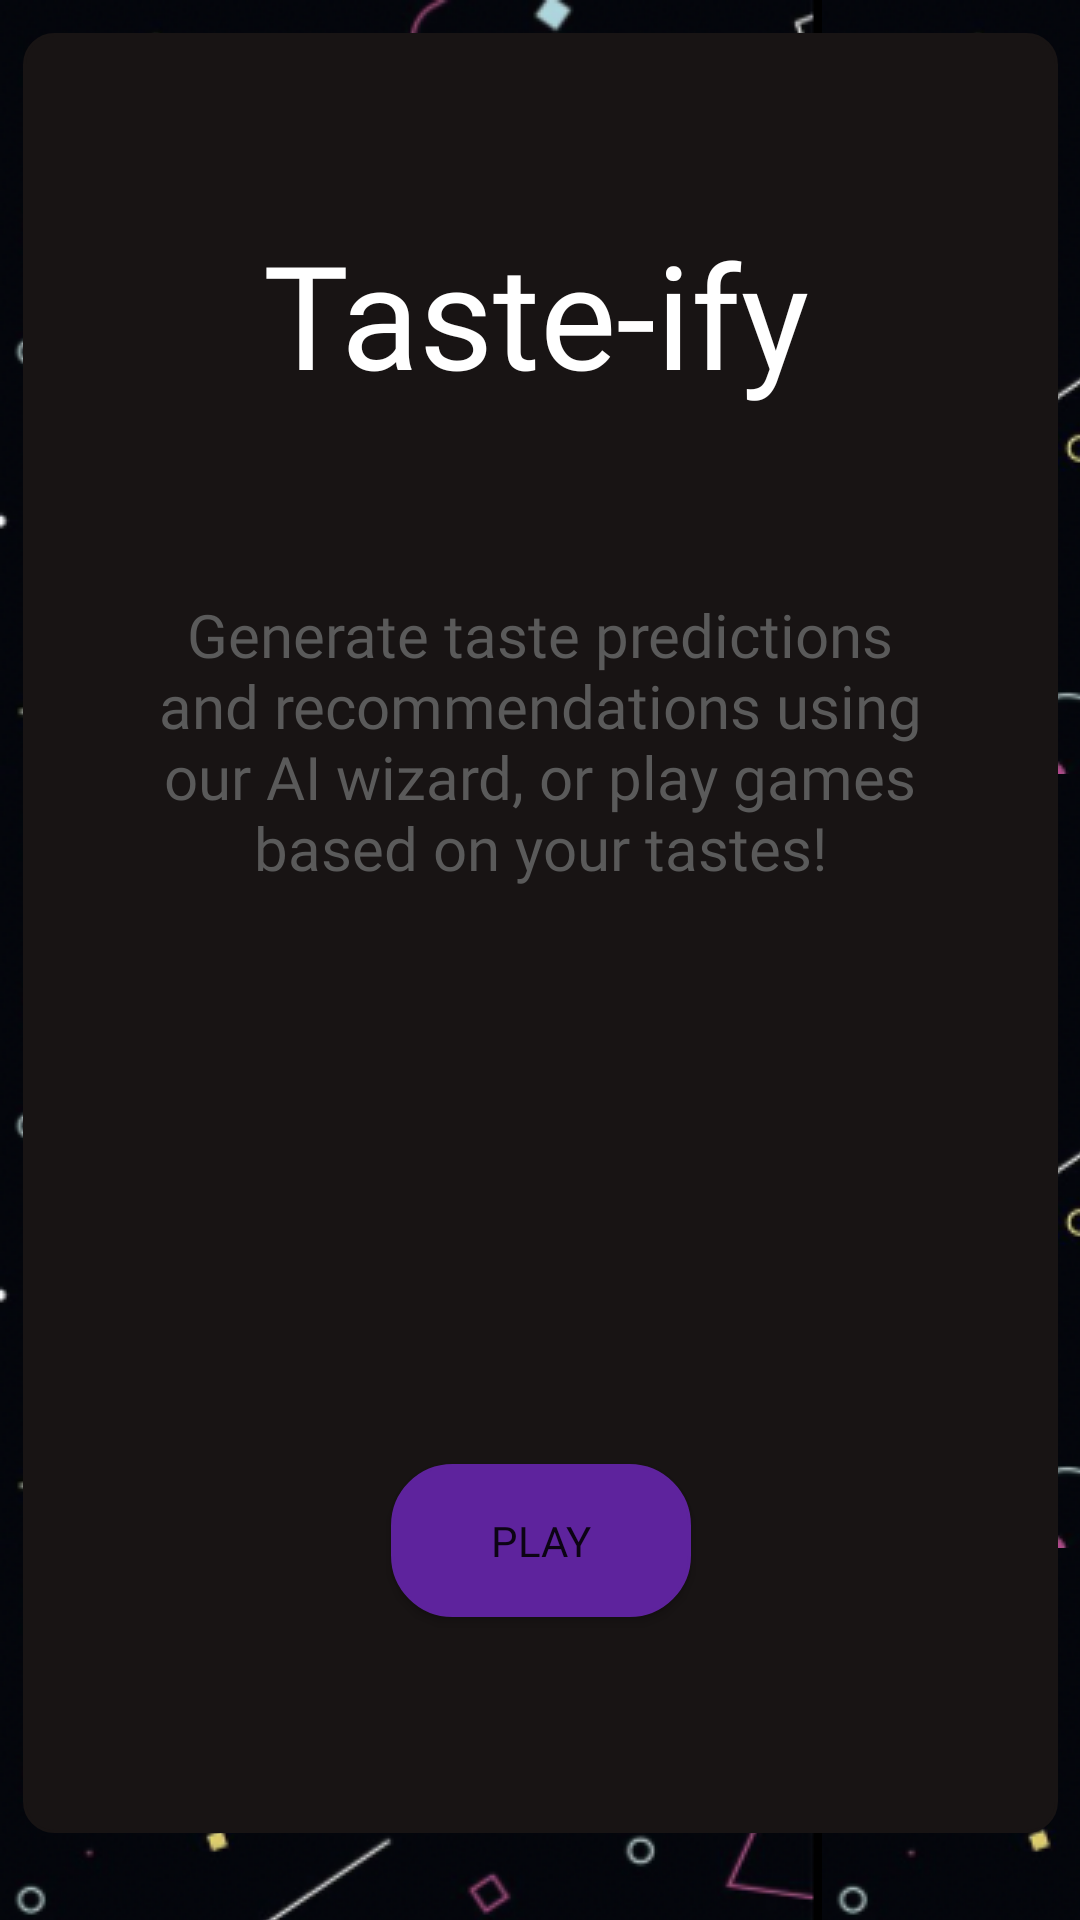

This screen was rendered from an Android layout file. Write that file and the resources it references.
<!-- AndroidManifest.xml: application theme Theme.Project2 -->
<!-- res/layout/fragment_dashboard.xml -->
<?xml version="1.0" encoding="utf-8"?>
<androidx.constraintlayout.widget.ConstraintLayout xmlns:android="http://schemas.android.com/apk/res/android"
    xmlns:app="http://schemas.android.com/apk/res-auto"
    xmlns:tools="http://schemas.android.com/tools"
    android:background="@drawable/dark_pattern_background"
    android:layout_width="match_parent"
    android:layout_height="match_parent"
    tools:context=".ui.dashboard.DashboardFragment">

    <androidx.constraintlayout.widget.ConstraintLayout
        android:layout_width="345dp"
        android:layout_height="600dp"

        android:background="@drawable/pane"
        app:layout_constraintBottom_toBottomOf="parent"
        app:layout_constraintEnd_toEndOf="parent"
        app:layout_constraintHorizontal_bias="0.506"
        app:layout_constraintStart_toStartOf="parent"
        app:layout_constraintTop_toTopOf="parent"
        app:layout_constraintVertical_bias="0.275">

        <TextView
            android:id="@+id/use_llm_title"
            android:layout_width="300dp"
            android:layout_height="83dp"
            android:layout_marginBottom="52dp"
            android:fontFamily="@font/gugi"
            android:gravity="center_vertical"
            android:text="Taste-ify"
            android:textAlignment="center"
            android:textColor="@color/text_color"
            android:textSize="48sp"
            app:layout_constraintBottom_toTopOf="@+id/use_llm_text"
            app:layout_constraintEnd_toEndOf="parent"
            app:layout_constraintHorizontal_bias="0.466"
            app:layout_constraintStart_toStartOf="parent"
            app:layout_constraintTop_toTopOf="parent"
            app:layout_constraintVertical_bias="1.0" />

        <TextView
            android:id="@+id/use_llm_text"
            android:layout_width="261dp"
            android:layout_height="174dp"
            android:layout_marginBottom="116dp"
            android:fontFamily="@font/roboto_mono"
            android:text="@string/use_llm_text_string"
            android:textAlignment="center"
            android:textColor="@color/spotify_subtitle"
            android:textSize="20sp"
            app:layout_constraintBottom_toTopOf="@+id/use_llm_button"
            app:layout_constraintEnd_toEndOf="parent"
            app:layout_constraintStart_toStartOf="parent" />

        <Button
            android:id="@+id/use_llm_button"
            android:layout_width="100dp"
            android:layout_height="51dp"
            android:layout_marginBottom="72dp"
            android:background="@drawable/rounded_button"
            android:fontFamily="@font/roboto_mono"
            android:text="@string/use_ai_wizard_string"
            app:layout_constraintBottom_toBottomOf="parent"
            app:layout_constraintEnd_toEndOf="parent"
            app:layout_constraintStart_toStartOf="parent" />
    </androidx.constraintlayout.widget.ConstraintLayout>

</androidx.constraintlayout.widget.ConstraintLayout>
<!-- resources referenced by this layout -->
<resources>
  <color name="spotify_subtitle">#5A5A5A</color>
  <color name="text_color">@color/white</color>
  <!-- drawable dark_pattern_background (drawable) -->
  <?xml version="1.0" encoding="utf-8"?>
  <bitmap xmlns:android="http://schemas.android.com/apk/res/android"
      android:src="@drawable/dark_pattern"
      android:tileMode="repeat" />
  <!-- drawable pane (drawable) -->
  <?xml version="1.0" encoding="utf-8"?>
  <selector xmlns:android="http://schemas.android.com/apk/res/android">
      <item >
          <shape android:shape="rectangle"  >
              <corners android:radius="10dip" /> 
              <stroke android:width="1dip" android:color="@color/pane_background" />
              
              <gradient android:angle="-90" android:startColor="@color/pane_background" android:endColor="@color/pane_background" />
          </shape>
      </item>
  </selector>
  <!-- drawable rounded_button (drawable) -->
  <?xml version="1.0" encoding="utf-8"?>
  <selector xmlns:android="http://schemas.android.com/apk/res/android" >
      <item android:state_pressed="true" >
          <shape android:shape="rectangle"  >
              <corners android:radius="3dip" />
              <stroke android:width="1dip" android:color="@color/button_select" />
              <gradient android:angle="-90" android:startColor="@color/button_select" android:endColor="@color/button_select"  />
          </shape>
      </item>
      <item >
          <shape android:shape="rectangle"  >
              <corners android:radius="20dip" /> 
              <stroke android:width="1dip" android:color="#5E239D" />
              <gradient android:angle="-90" android:startColor="#5E239D" android:endColor="#5E239D" />
          </shape>
      </item>
  </selector>
  <string name="use_ai_wizard_string">Play</string>
  <string name="use_llm_text_string">Generate taste predictions and recommendations using our AI wizard, or play games based on your tastes!</string>
  <style name="Theme.Project2" parent="Theme.MaterialComponents.DayNight.NoActionBar">
          
          <item name="colorPrimary">@color/banner</item>
          <item name="colorPrimaryVariant">@color/banner</item>
          <item name="colorOnPrimary">@color/white</item>
          
          <item name="colorSecondary">@color/teal_200</item>
          <item name="colorSecondaryVariant">@color/teal_700</item>
          <item name="colorOnSecondary">@color/black</item>
          
          <item name="android:statusBarColor">?attr/colorPrimaryVariant</item>
          
      </style>
  <color name="white">#FFFFFFFF</color>
  <!-- drawable dark_pattern: png bitmap (drawable, 74759 bytes) -->
  <color name="pane_background">@color/spotify_gray_darker</color>
  <color name="button_select">@color/selected_icon</color>
  <color name="banner">@color/spotify_bright_purple</color>
  <color name="teal_200">#FF03DAC5</color>
  <color name="teal_700">#FF018786</color>
  <color name="black">#FF000000</color>
  <color name="spotify_gray_darker">#181414</color>
  <color name="selected_icon">#504c4c</color>
  <color name="spotify_bright_purple">#5E239D</color>
</resources>
